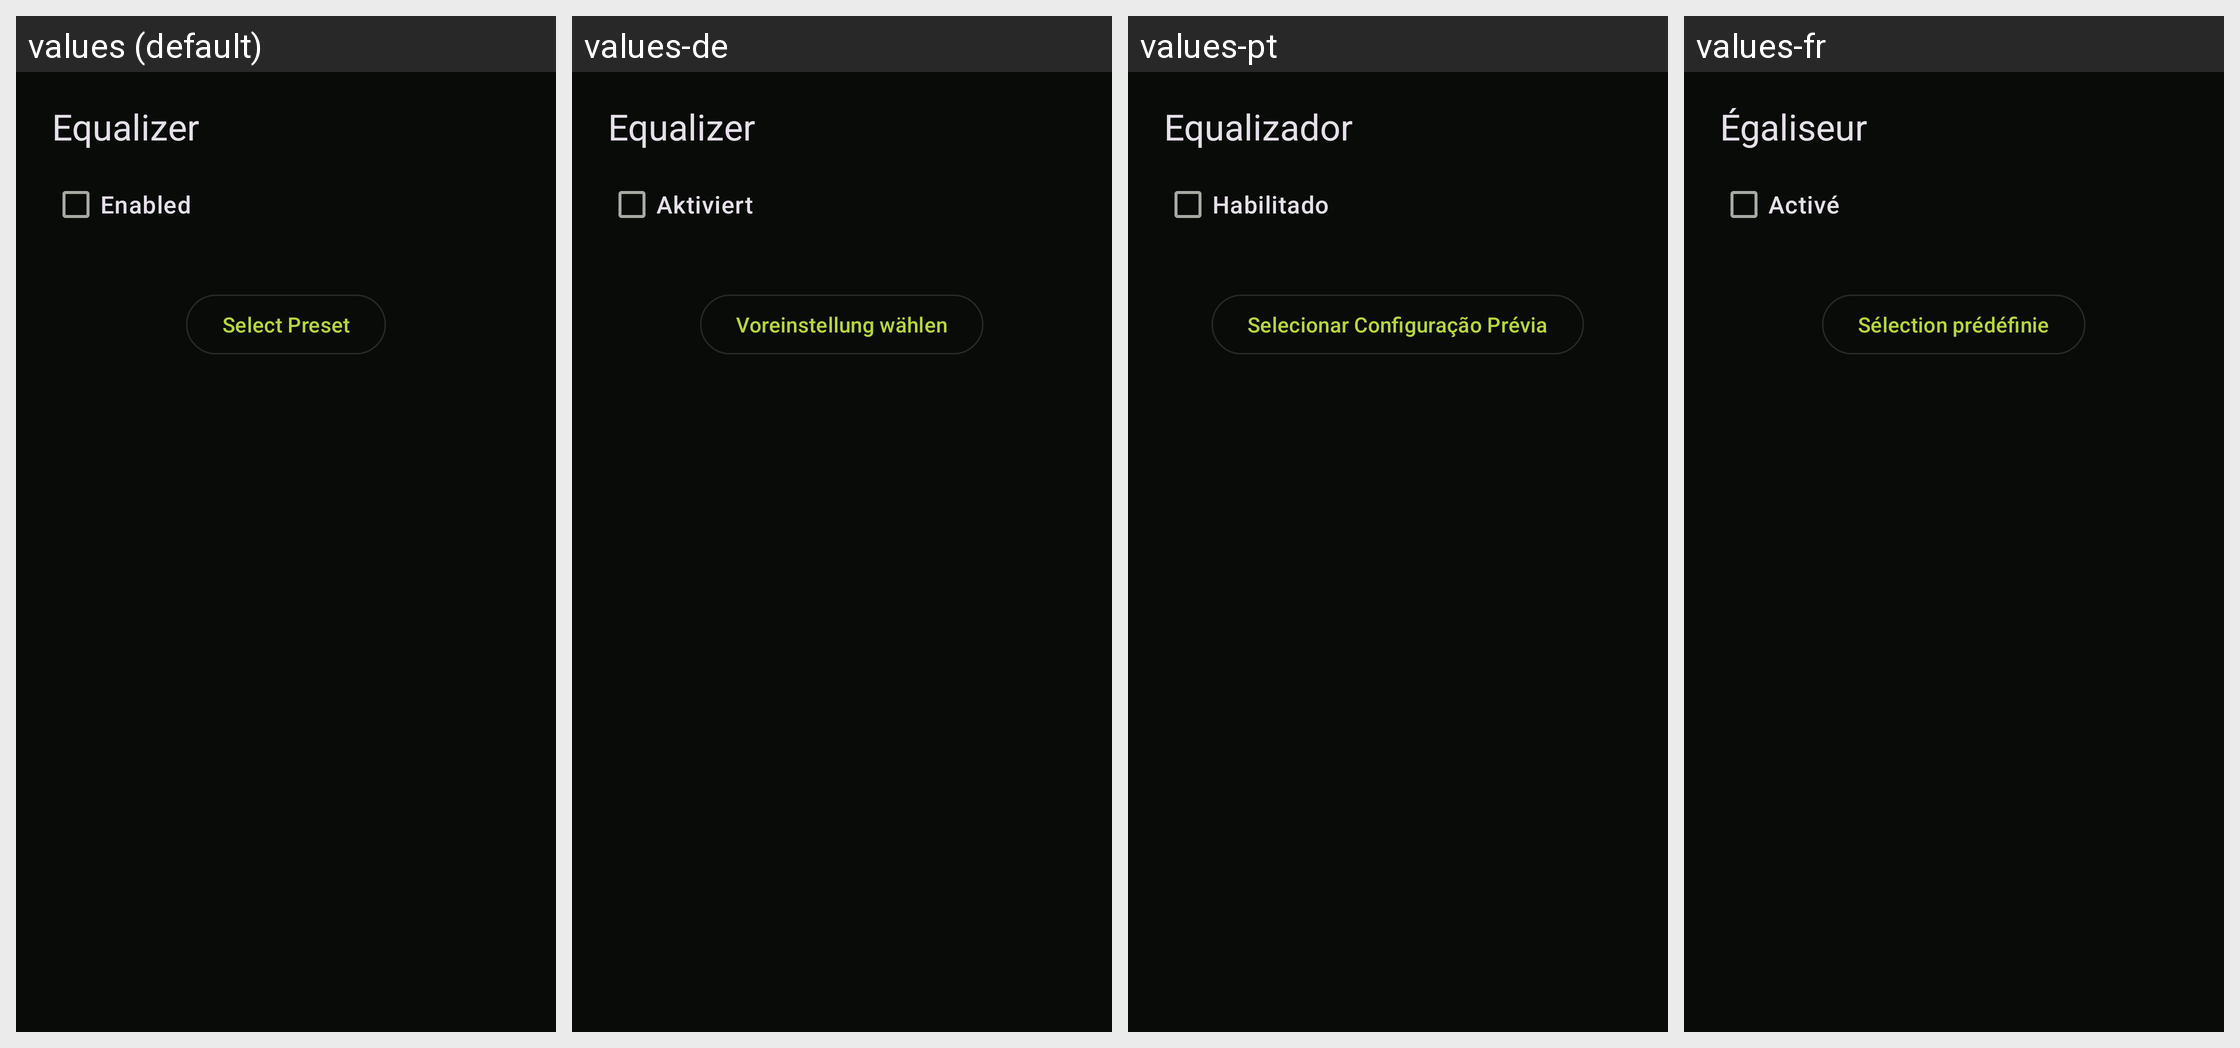

Strings drawn on this Android screen and how each of the app's shown locales translates them:
Android screen res/layout/equalizer.xml rendered under 4 locales, left to right: values (default), values-de, values-pt, values-fr. Device: Nexus 5 (rendered at 1080×1920; each locale shown at half size, 540×960, under a caption strip naming it); theme UltrasonicTheme.Dark.
Other locales in the repository, not shown: values-cs, values-es, values-gl, values-hu, values-it, values-ja, values-nb-rNO, values-nl, values-pl, values-pt-rBR, values-ru, values-zh-rCN, values-zh-rTW.
Strings drawn on this screen, with the default value and each locale's value (text and hints the layout hard-codes, and strings that could not be matched under every locale, appear in the picture but are not listed):

equalizer.label
  values: Equalizer
  values-de: Equalizer
  values-pt: Equalizador
  values-fr: Égaliseur

equalizer.enabled
  values: Enabled
  values-de: Aktiviert
  values-pt: Habilitado
  values-fr: Activé

equalizer.preset
  values: Select Preset
  values-de: Voreinstellung wählen
  values-pt: Selecionar Configuração Prévia
  values-fr: Sélection prédéfinie
